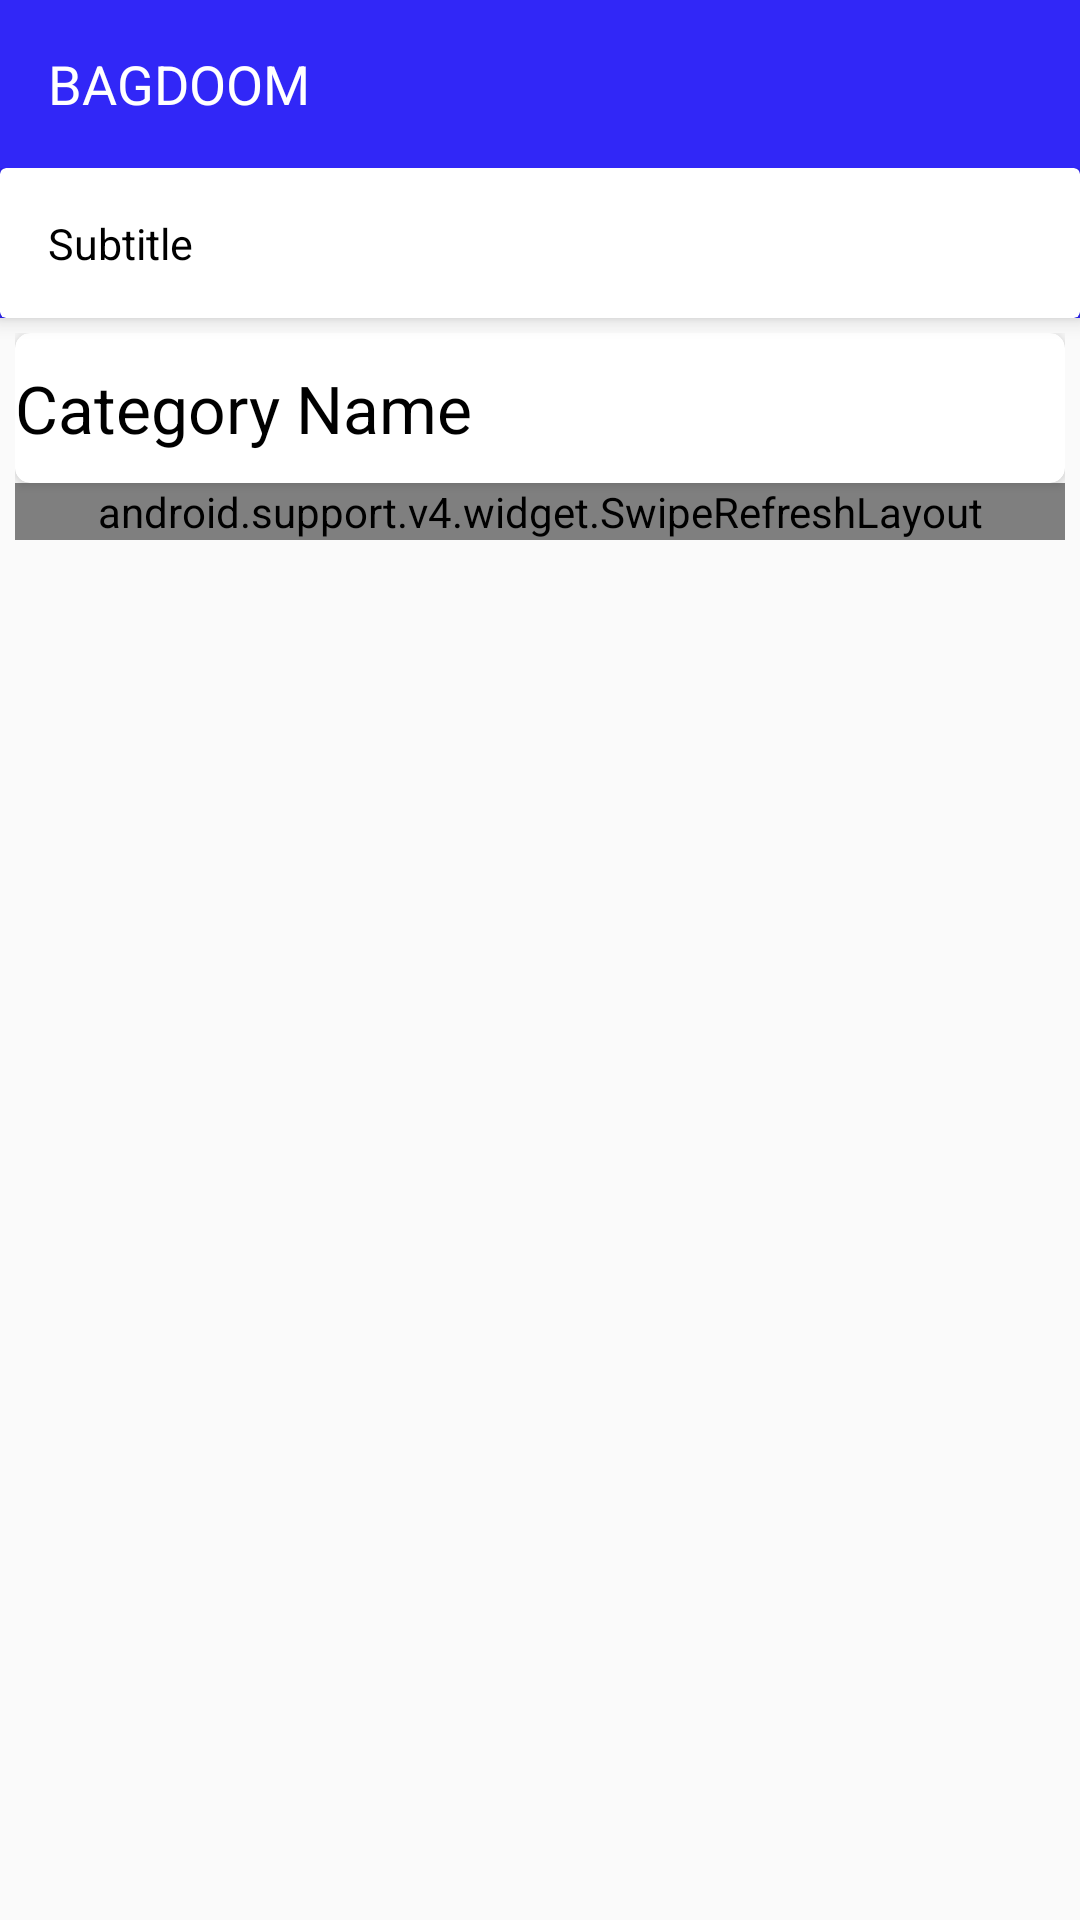

This screen was rendered from an Android layout file. Write that file and the resources it references.
<!-- AndroidManifest.xml: application theme AppTheme -->
<!-- res/layout/app_bar_product_list.xml -->
<?xml version="1.0" encoding="utf-8"?>
<android.support.design.widget.CoordinatorLayout xmlns:android="http://schemas.android.com/apk/res/android"
    xmlns:app="http://schemas.android.com/apk/res-auto"
    xmlns:tools="http://schemas.android.com/tools"
    android:layout_width="match_parent"
    android:layout_height="match_parent"
    android:fitsSystemWindows="true"
    tools:coordinatorLayout=".activities.bagdoom.BagdoomHomeActivity">
    <include layout="@layout/app_bar_subtitle"
        android:id="@+id/cart_my_toolbar"/>
    <include layout="@layout/content_product_list" />
</android.support.design.widget.CoordinatorLayout>
<!-- res/layout/app_bar_subtitle.xml (included above) -->
<android.support.design.widget.AppBarLayout
    android:layout_width="match_parent"
    android:layout_height="wrap_content"
    xmlns:app="http://schemas.android.com/apk/res-auto"
    android:theme="@style/AppTheme"
    xmlns:android="http://schemas.android.com/apk/res/android">
    <android.support.v7.widget.Toolbar
        android:id="@+id/toolbar"
        android:layout_width="match_parent"
        android:layout_height="?attr/actionBarSize"
        android:background="?attr/colorPrimary"
        app:popupTheme="@style/AppTheme" >
        <TextView
            android:layout_width="match_parent"
            android:layout_height="wrap_content"
            android:text="BAGDOOM"
            android:id="@+id/toolbar_title"
            android:textAppearance="?android:attr/textAppearanceMedium"
            android:textColor="#FFFFFF"
            />
    </android.support.v7.widget.Toolbar>
    <include layout="@layout/subtitle"/>
</android.support.design.widget.AppBarLayout>
<!-- res/layout/content_product_list.xml (included above) -->
<?xml version="1.0" encoding="utf-8"?>
<RelativeLayout xmlns:android="http://schemas.android.com/apk/res/android"
    xmlns:app="http://schemas.android.com/apk/res-auto"
    xmlns:tools="http://schemas.android.com/tools"
    android:layout_width="match_parent"
    android:layout_height="match_parent"
    android:padding="@dimen/content_padding"
    app:layout_behavior="@string/appbar_scrolling_view_behavior"
    tools:coordinatorLayout=".activities.bagdoom.ProductListActivity"
    tools:showIn="@layout/app_bar_product_list">
    <android.support.v7.widget.CardView
        android:layout_width="match_parent"
        android:layout_height="50dp"
        android:paddingBottom="2dp"
        android:elevation="5dp"
        android:id="@+id/just_arrived_card"
        app:cardCornerRadius="5dp">
        <TextView
            android:layout_width="match_parent"
            android:layout_height="wrap_content"
            android:layout_gravity="center_vertical"
            android:textColor="@color/textColorBlack"
            android:id="@+id/tex_product_list_category_name"
            android:textAppearance="?android:attr/textAppearanceLarge"
            android:text="Category Name"/>
    </android.support.v7.widget.CardView>
    <android.support.v4.widget.SwipeRefreshLayout
        android:id="@+id/swipe_refresh_layout_home"
        android:layout_width="match_parent"
        android:layout_height="wrap_content"
        android:layout_below="@id/just_arrived_card">
        <RelativeLayout
            android:layout_width="match_parent"
            android:layout_height="wrap_content">
            <TextView
                android:layout_width="match_parent"
                android:layout_height="wrap_content"
                android:text="No Items\n.Pull Down To Refresh"
                android:id="@+id/text_no_product"
                android:gravity="center"
                android:visibility="visible"
                />
            <android.support.v7.widget.RecyclerView
                android:layout_width="match_parent"
                android:layout_height="wrap_content"
                android:id="@+id/my_recycler_view_home"
                android:visibility="invisible">
            </android.support.v7.widget.RecyclerView>
        </RelativeLayout>

    </android.support.v4.widget.SwipeRefreshLayout></RelativeLayout>
<!-- res/layout/subtitle.xml (included above) -->
<?xml version="1.0" encoding="utf-8"?>
<RelativeLayout xmlns:android="http://schemas.android.com/apk/res/android"
    xmlns:app="http://schemas.android.com/apk/res-auto"
    android:orientation="vertical"
    android:layout_width="match_parent"
    android:layout_height="match_parent"
    xmlns:tools="http://schemas.android.com/tools">
    <android.support.v7.widget.CardView
        android:layout_width="match_parent"
        android:layout_height="50dp"
        android:paddingBottom="2dp"
        android:id="@+id/just_arrived_card">
        <TextView
            android:layout_width="match_parent"
            android:layout_height="wrap_content"
            android:layout_gravity="center_vertical"
            android:paddingLeft="16dp"
            android:textSize="@dimen/subtitle_text_size"
            android:id="@+id/text_subtitle"
            android:textColor="@color/textColorBlack"
            android:text="Subtitle"/>
    </android.support.v7.widget.CardView>
</RelativeLayout>
<!-- resources referenced by this layout -->
<resources>
  <color name="textColorBlack">#000000</color>
  <dimen name="content_padding">5dp</dimen>
  <dimen name="subtitle_text_size">7pt</dimen>
  <style name="AppTheme" parent="Theme.AppCompat.Light.NoActionBar">
          
          <item name="colorPrimary">@color/colorPrimary</item>
          <item name="colorPrimaryDark">@color/colorPrimaryDark</item>
          <item name="android:textColorPrimary">@color/textColorBlack</item>
          <item name="colorAccent">@color/colorAccent</item>
          <item name="windowActionBar">false</item>
          <item name="windowNoTitle">true</item>
      </style>
  <color name="colorPrimary">#FF3127F7</color>
  <color name="colorPrimaryDark">#0000cc</color>
  <color name="colorAccent">#c8e8ff</color>
</resources>
